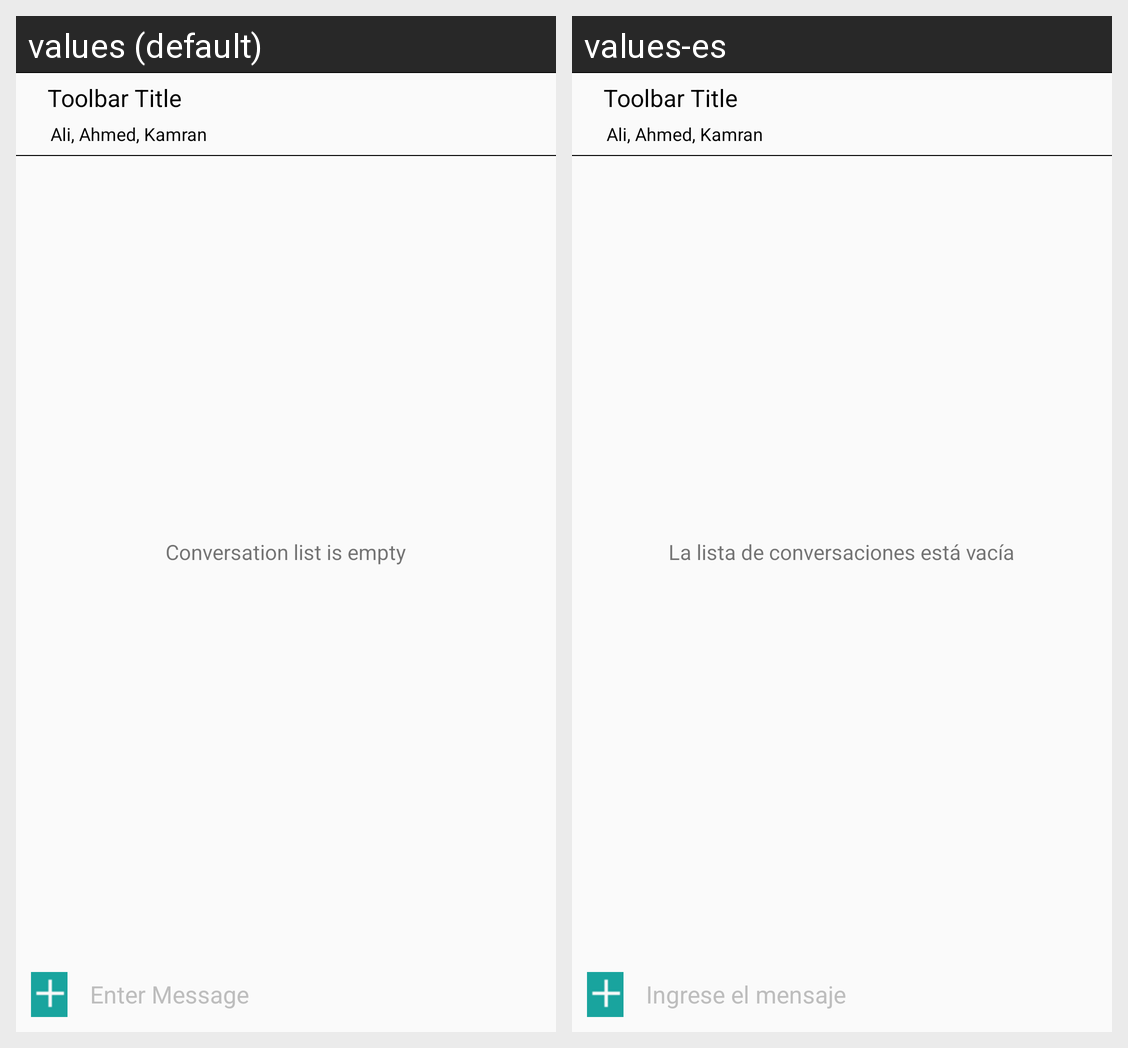

The Android screen above is rendered under two locales of the same app. Produce the string resources it draws, with the default and per-locale values.
Android screen res/layout/activity_chat_detail.xml rendered under 2 locales, left to right: values (default), values-es. Device: Nexus 5 (rendered at 1080×1920; each locale shown at half size, 540×960, under a caption strip naming it); theme AppTheme.
Strings drawn on this screen, with the default value and each locale's value (text and hints the layout hard-codes, and strings that could not be matched under every locale, appear in the picture but are not listed):

txt_conversation_empty
  values: Conversation list is empty
  values-es: La lista de conversaciones está vacía

txt_enter_message
  values: Enter Message
  values-es: Ingrese el mensaje
